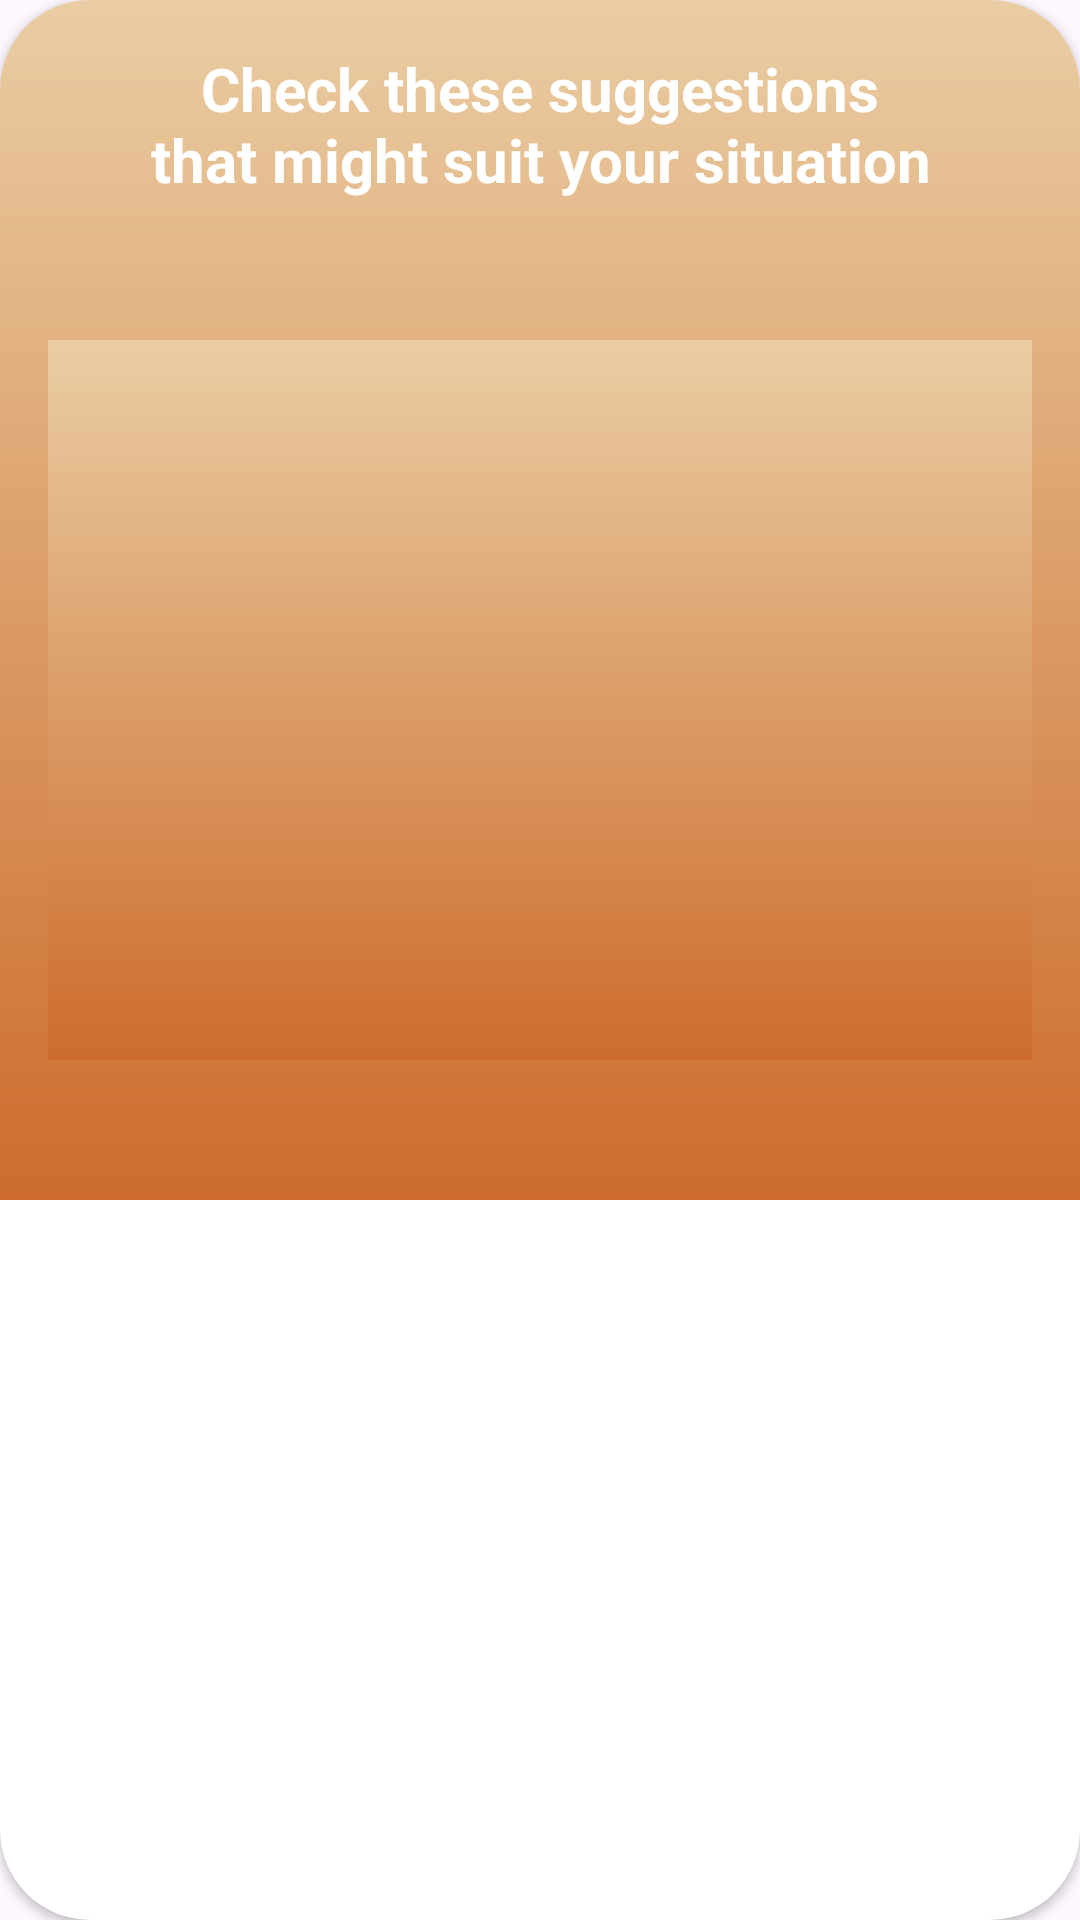

The Android layout XML behind this screen, and the referenced resources:
<!-- AndroidManifest.xml: application theme Theme.BeenThere -->
<!-- res/layout/fragment_suggestion_dialog.xml -->
<?xml version="1.0" encoding="utf-8"?>
<layout xmlns:android="http://schemas.android.com/apk/res/android"
    xmlns:tools="http://schemas.android.com/tools"
    xmlns:app="http://schemas.android.com/apk/res-auto">

    <data>
        <variable
            name="viewModel"
            type="com.example.beenthere.notalone.SuggestionViewModel" />

    </data>

    <androidx.cardview.widget.CardView
        android:layout_width="match_parent"
        android:layout_height="wrap_content"
        app:cardCornerRadius="30dp"
        >

    <androidx.constraintlayout.widget.ConstraintLayout
        android:layout_width="match_parent"
        android:layout_height="400dp"
        android:background="@drawable/main_theme_color"
        tools:context=".notalone.SuggestionDialog">

        <TextView
            android:id="@+id/header_title"
            android:layout_width="match_parent"
            android:layout_height="wrap_content"
            android:lines="2"
            android:textColor="@color/white"
            android:textSize="20sp"
            android:textStyle="bold"
            android:text="@string/text_dialog_1"
            app:layout_constraintTop_toTopOf="parent"
            android:layout_marginVertical="16dp"
            android:gravity="center"
            />

        <androidx.recyclerview.widget.RecyclerView
            android:id="@+id/recycler_dialog"
            android:layout_width="match_parent"
            android:layout_height="240dp"
            android:background="@drawable/main_theme_color"
            app:layout_constraintTop_toBottomOf="@id/header_title"
            app:layout_constraintBottom_toBottomOf="parent"
            android:layout_marginTop="16dp"
            android:layout_marginBottom="16dp"
            android:layout_marginHorizontal="16dp"
            app:layoutManager="androidx.recyclerview.widget.LinearLayoutManager"
            android:orientation="horizontal"
            />


    </androidx.constraintlayout.widget.ConstraintLayout>

    </androidx.cardview.widget.CardView>
</layout>
<!-- resources referenced by this layout -->
<resources>
  <!-- drawable main_theme_color (drawable) -->
  <?xml version="1.0" encoding="utf-8"?>
  <shape xmlns:android="http://schemas.android.com/apk/res/android"
      android:shape="rectangle">
  
  
      <gradient
          android:startColor="#CD6C2C"
          android:endColor="#eacda3"
          android:type="linear"
          android:angle="90" />
  </shape>
  <string name="text_dialog_1">Check these suggestions\nthat might suit your situation</string>
  <style name="Theme.BeenThere" parent="Base.Theme.BeenThere" />
  <style name="Base.Theme.BeenThere" parent="Theme.Material3.DayNight.NoActionBar">
          
          
      </style>
  <!-- not gathered from this repository: default colours our renderer supplied (Android Studio template values) -->
  <color name="white">#FFFFFFFF</color>
</resources>
